Photos from the image-classification dataset "demo_training_dataset" in the GitHub repository leroymocian27-ux/Vision-Module. Its 2 classes are: fall, no fall.

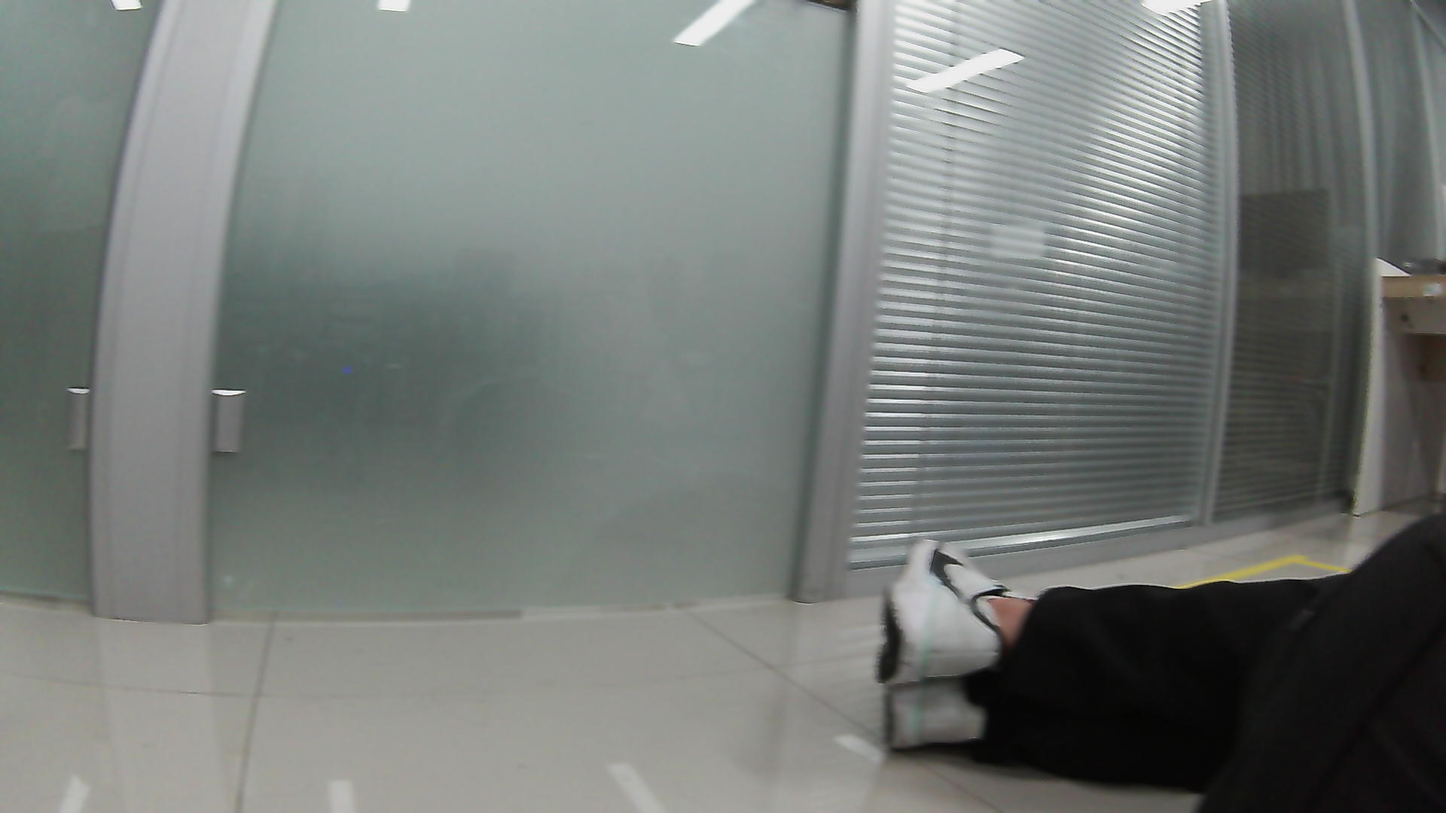
Label: fall

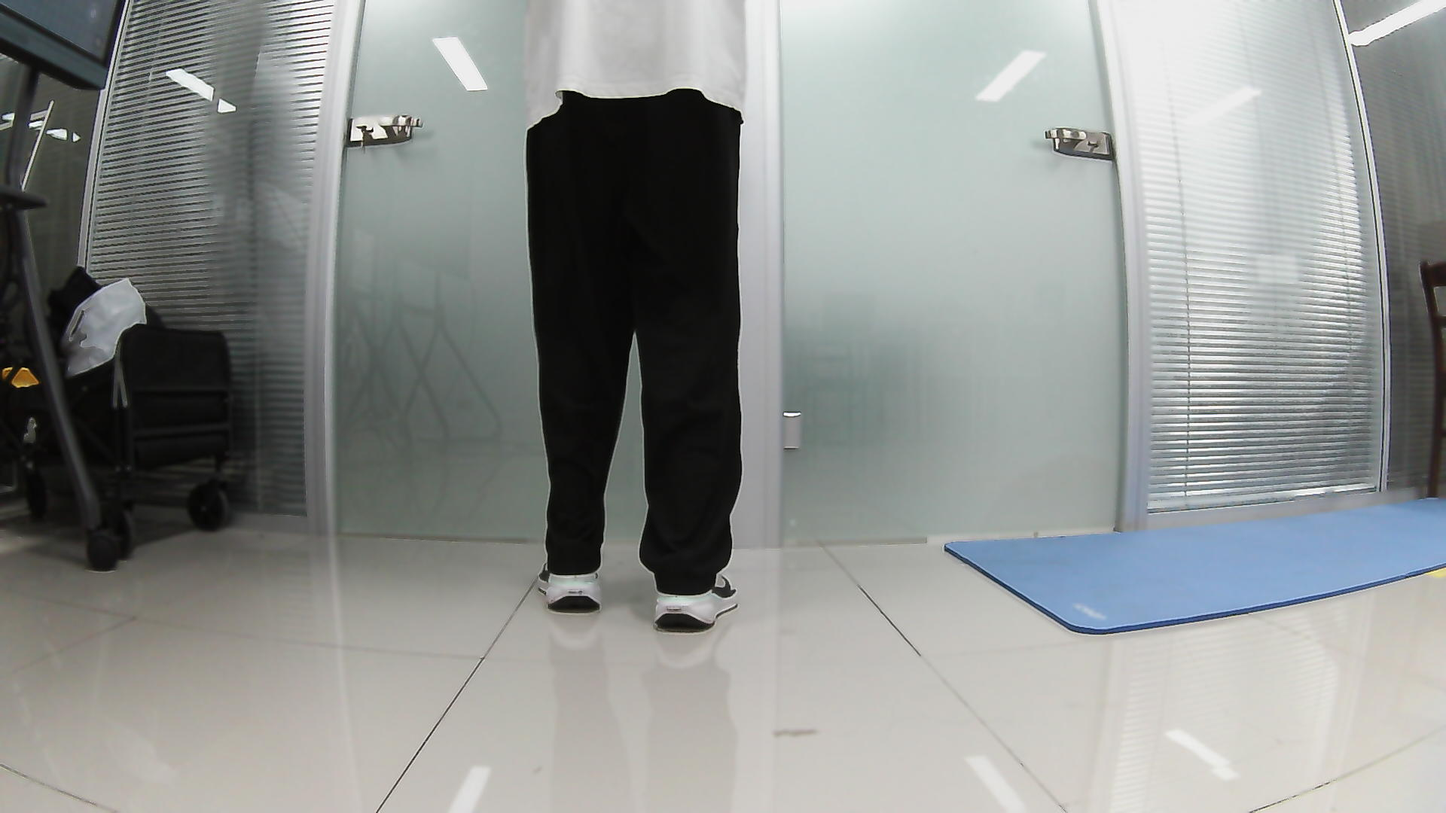
Label: no fall

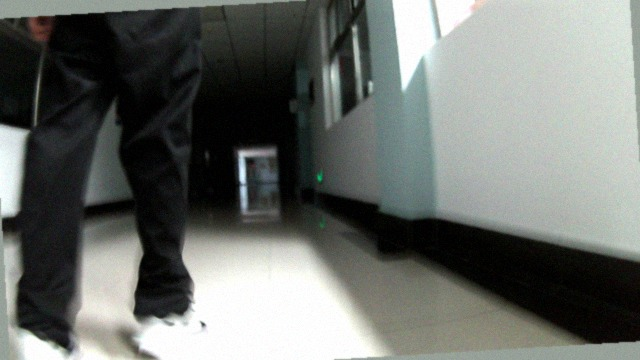
Label: no fall

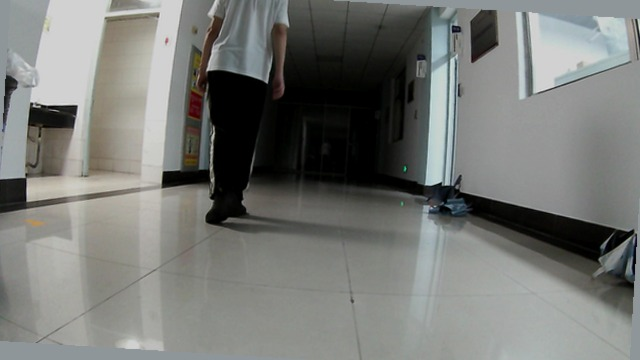
Label: no fall

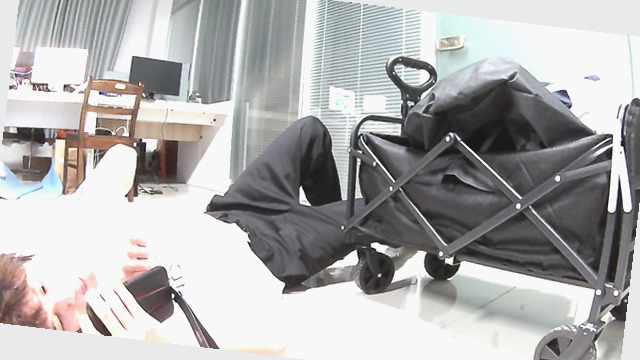
Label: fall

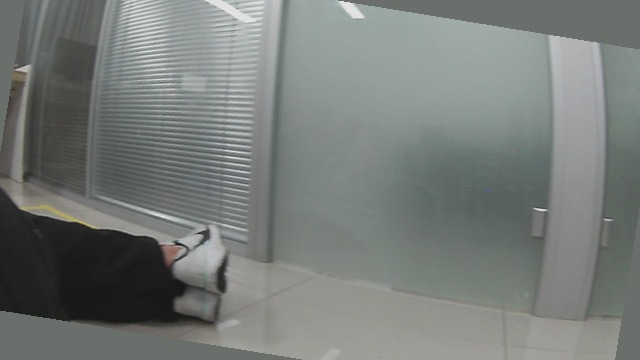
Label: fall
